Image classification data set "dataset" (JOHANNABELL/bananavision on GitHub). Class labels (6): mure malade, mure saint, tropmure malade, tropmure saint, vert malade, vert sain.

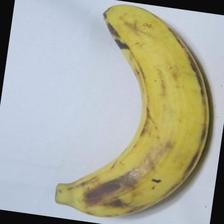
Label: tropmure saint

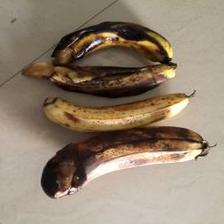
Label: mure malade

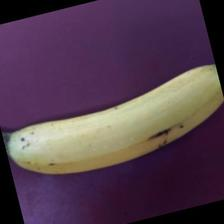
Label: mure saint

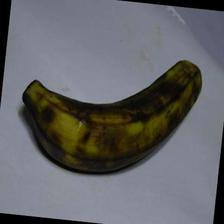
Label: tropmure saint

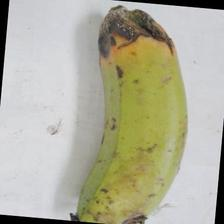
Label: vert malade

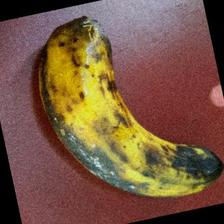
Label: tropmure malade
